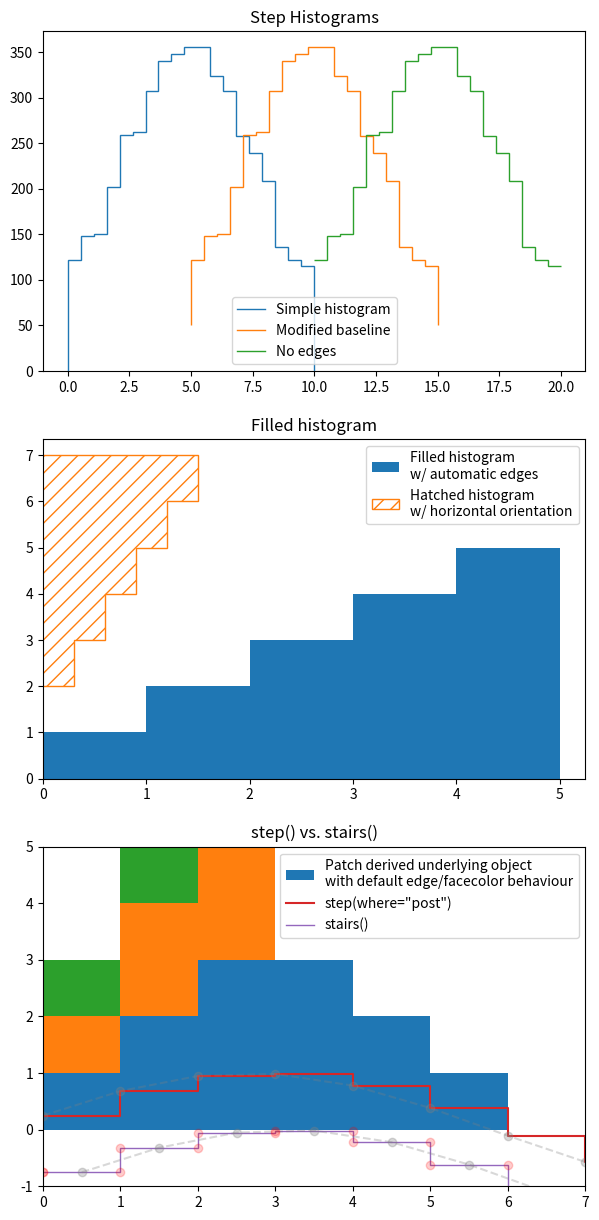

Write the Python code that produced this figure.
"""
===========
Stairs Demo
===========

This example demonstrates the use of `~.matplotlib.pyplot.stairs` for stepwise
constant functions. A common use case is histogram and histogram-like data
visualization.

"""

import matplotlib.pyplot as plt
import numpy as np
from matplotlib.patches import StepPatch

np.random.seed(0)
h, edges = np.histogram(np.random.normal(5, 3, 5000), bins=np.linspace(0, 10, 20))

fig, axs = plt.subplots(3, 1, figsize=(7, 15))
axs[0].stairs(h, edges, label="Simple histogram")
axs[0].stairs(h, edges + 5, baseline=50, label="Modified baseline")
axs[0].stairs(h, edges + 10, baseline=None, label="No edges")
axs[0].set_title("Step Histograms")

axs[1].stairs(np.arange(1, 6, 1), fill=True, label="Filled histogram\nw/ automatic edges")
axs[1].stairs(
    np.arange(1, 6, 1) * 0.3,
    np.arange(2, 8, 1),
    orientation="horizontal",
    hatch="//",
    label="Hatched histogram\nw/ horizontal orientation",
)
axs[1].set_title("Filled histogram")

patch = StepPatch(
    values=[1, 2, 3, 2, 1],
    edges=range(1, 7),
    label=("Patch derived underlying object\n" "with default edge/facecolor behaviour"),
)
axs[2].add_patch(patch)
axs[2].set_xlim(0, 7)
axs[2].set_ylim(-1, 5)
axs[2].set_title("StepPatch artist")

for ax in axs:
    ax.legend()
plt.show()

# %%
# *baseline* can take an array to allow for stacked histogram plots
A = [[0, 0, 0], [1, 2, 3], [2, 4, 6], [3, 6, 9]]

for i in range(len(A) - 1):
    plt.stairs(A[i + 1], baseline=A[i], fill=True)

plt.show()

# %%
# Comparison of `.pyplot.step` and `.pyplot.stairs`
# -------------------------------------------------
#
# `.pyplot.step` defines the positions of the steps as single values. The steps
# extend left/right/both ways from these reference values depending on the
# parameter *where*. The number of *x* and *y* values is the same.
#
# In contrast, `.pyplot.stairs` defines the positions of the steps via their
# bounds *edges*, which is one element longer than the step values.

bins = np.arange(14)
centers = bins[:-1] + np.diff(bins) / 2
y = np.sin(centers / 2)

plt.step(bins[:-1], y, where="post", label='step(where="post")')
plt.plot(bins[:-1], y, "o--", color="grey", alpha=0.3)

plt.stairs(y - 1, bins, baseline=None, label="stairs()")
plt.plot(centers, y - 1, "o--", color="grey", alpha=0.3)
plt.plot(np.repeat(bins, 2), np.hstack([y[0], np.repeat(y, 2), y[-1]]) - 1, "o", color="red", alpha=0.2)

plt.legend()
plt.title("step() vs. stairs()")
plt.show()

# %%
#
# .. admonition:: References
#
#    The use of the following functions, methods, classes and modules is shown
#    in this example:
#
#    - `matplotlib.axes.Axes.stairs` / `matplotlib.pyplot.stairs`
#    - `matplotlib.patches.StepPatch`
